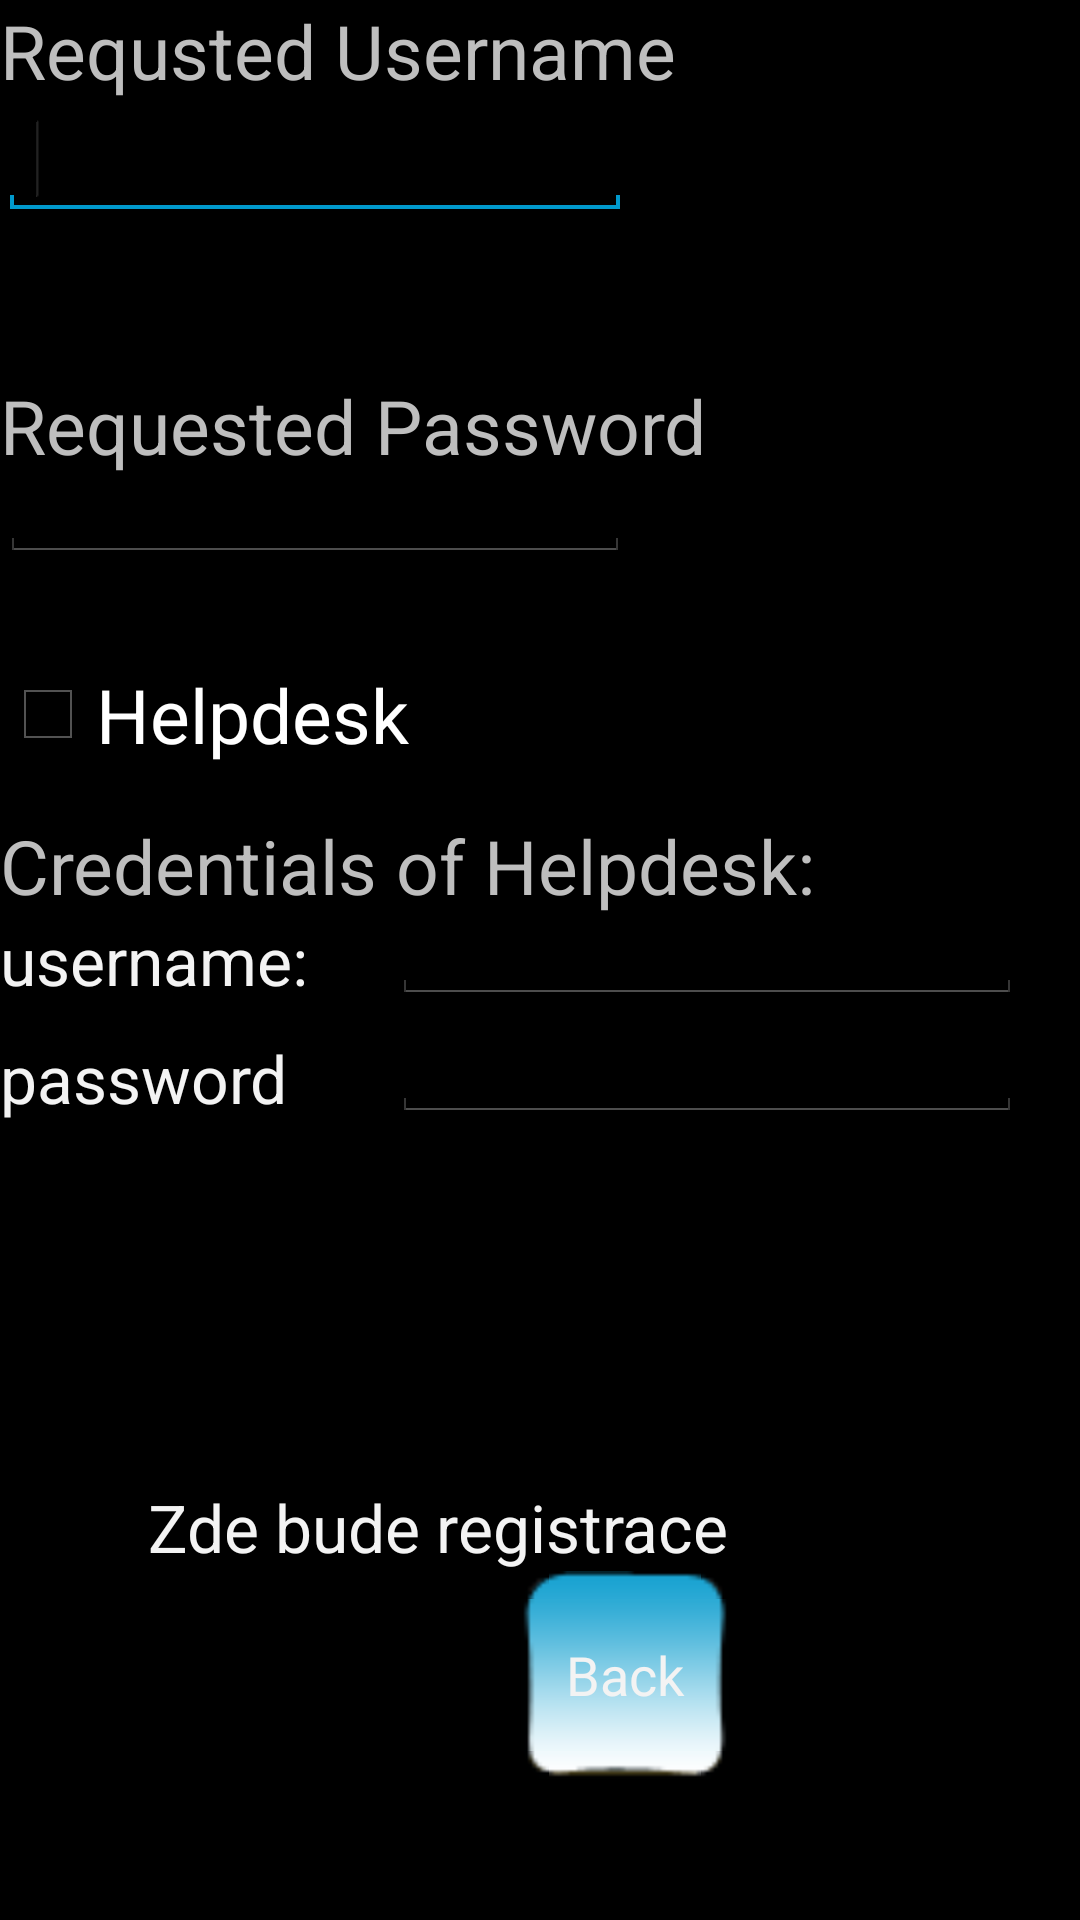

Write the Android layout XML for this screen, with the resource values it uses.
<!-- AndroidManifest.xml: application theme android:Theme.Holo -->
<!-- res/layout/activity_registration.xml -->
<?xml version="1.0" encoding="utf-8"?>

<RelativeLayout xmlns:android="http://schemas.android.com/apk/res/android"
    android:layout_width="match_parent"
    android:layout_height="match_parent" >

    <Button
        android:id="@+id/back"
        android:layout_width="wrap_content"
        android:layout_height="wrap_content"
        android:layout_alignParentBottom="true"
        android:layout_alignParentRight="true"
        android:layout_marginBottom="47dp"
        android:layout_marginRight="117dp"
        android:background="@drawable/nice5"
        android:text="Back" />

    <TextView
        android:id="@+id/textView1"
        android:layout_width="wrap_content"
        android:layout_height="wrap_content"
        android:layout_above="@+id/back"
        android:layout_alignParentRight="true"
        android:layout_marginRight="117dp"
        android:text="Zde bude registrace"
        android:textAppearance="?android:attr/textAppearanceLarge" />

    <EditText
        android:id="@+id/requsername"
        android:layout_width="wrap_content"
        android:layout_height="wrap_content"
        android:layout_alignParentLeft="true"
        android:layout_below="@+id/textView2"
        android:ems="10"
        android:inputType="text" >

        <requestFocus />
    </EditText>

    <TextView
        android:id="@+id/textView2"
        android:layout_width="wrap_content"
        android:layout_height="wrap_content"
        android:layout_alignParentLeft="true"
        android:layout_alignParentTop="true"
        android:text="Requsted Username"
        android:textSize="25dp"
       />

    <TextView
        android:id="@+id/textView4"
        android:layout_width="wrap_content"
        android:layout_height="wrap_content"
        android:layout_alignParentLeft="true"
        android:layout_centerVertical="true"
        android:text="username:"
        android:textAppearance="?android:attr/textAppearanceLarge" />

    <EditText
        android:id="@+id/user"
        android:layout_width="wrap_content"
        android:layout_height="wrap_content"
        android:layout_alignBottom="@+id/textView4"
        android:layout_marginLeft="28dp"
        android:layout_toRightOf="@+id/textView4"
        android:ems="10"
        android:inputType="text" />

    <EditText
        android:id="@+id/reqpwd"
        android:layout_width="wrap_content"
        android:layout_height="wrap_content"
        android:layout_alignParentLeft="true"
        android:layout_alignTop="@+id/textView3"
        android:layout_marginTop="23dp"
        android:ems="10"
        android:inputType="textPassword" />

    <TextView
        android:id="@+id/textView3"
        android:layout_width="wrap_content"
        android:layout_height="wrap_content"
        android:layout_alignParentLeft="true"
        android:layout_below="@+id/requsername"
        android:layout_marginTop="52dp"
        android:text="Requested Password"
        android:textSize="25dp" />

    <CheckBox
        android:id="@+id/checkBox1"
        android:layout_width="wrap_content"
        android:layout_height="wrap_content"
        android:layout_alignParentLeft="true"
        android:layout_below="@+id/reqpwd"
        android:layout_marginTop="34dp"
        android:text="Helpdesk"
        android:textSize="25dp" />

    <TextView
        android:id="@+id/textView6"
        android:layout_width="wrap_content"
        android:layout_height="wrap_content"
        android:layout_above="@+id/textView4"
        android:layout_alignParentLeft="true"
        android:text="Credentials of Helpdesk:"
        android:textSize="25dp" />

    <TextView
        android:id="@+id/textView5"
        android:layout_width="wrap_content"
        android:layout_height="wrap_content"
        android:layout_alignBottom="@+id/pwd"
        android:layout_alignParentLeft="true"
        android:text="password"
        android:textAppearance="?android:attr/textAppearanceLarge" />

    <EditText
        android:id="@+id/pwd"
        android:layout_width="wrap_content"
        android:layout_height="wrap_content"
        android:layout_alignLeft="@+id/user"
        android:layout_below="@+id/user"
        android:ems="10"
        android:inputType="textPassword" />

    <Button
        android:id="@+id/buttonSubmit"
        android:layout_width="150dp"
        android:layout_height="wrap_content"
        android:layout_alignBottom="@+id/pwd"
        android:layout_alignTop="@+id/textView4"
        android:layout_marginLeft="43dp"
        android:layout_toRightOf="@+id/user"
        android:background="@drawable/nice5"
        android:text="Submit"
        android:textSize="25dp" />

</RelativeLayout>
<!-- resources referenced by this layout -->
<resources>

</resources>
